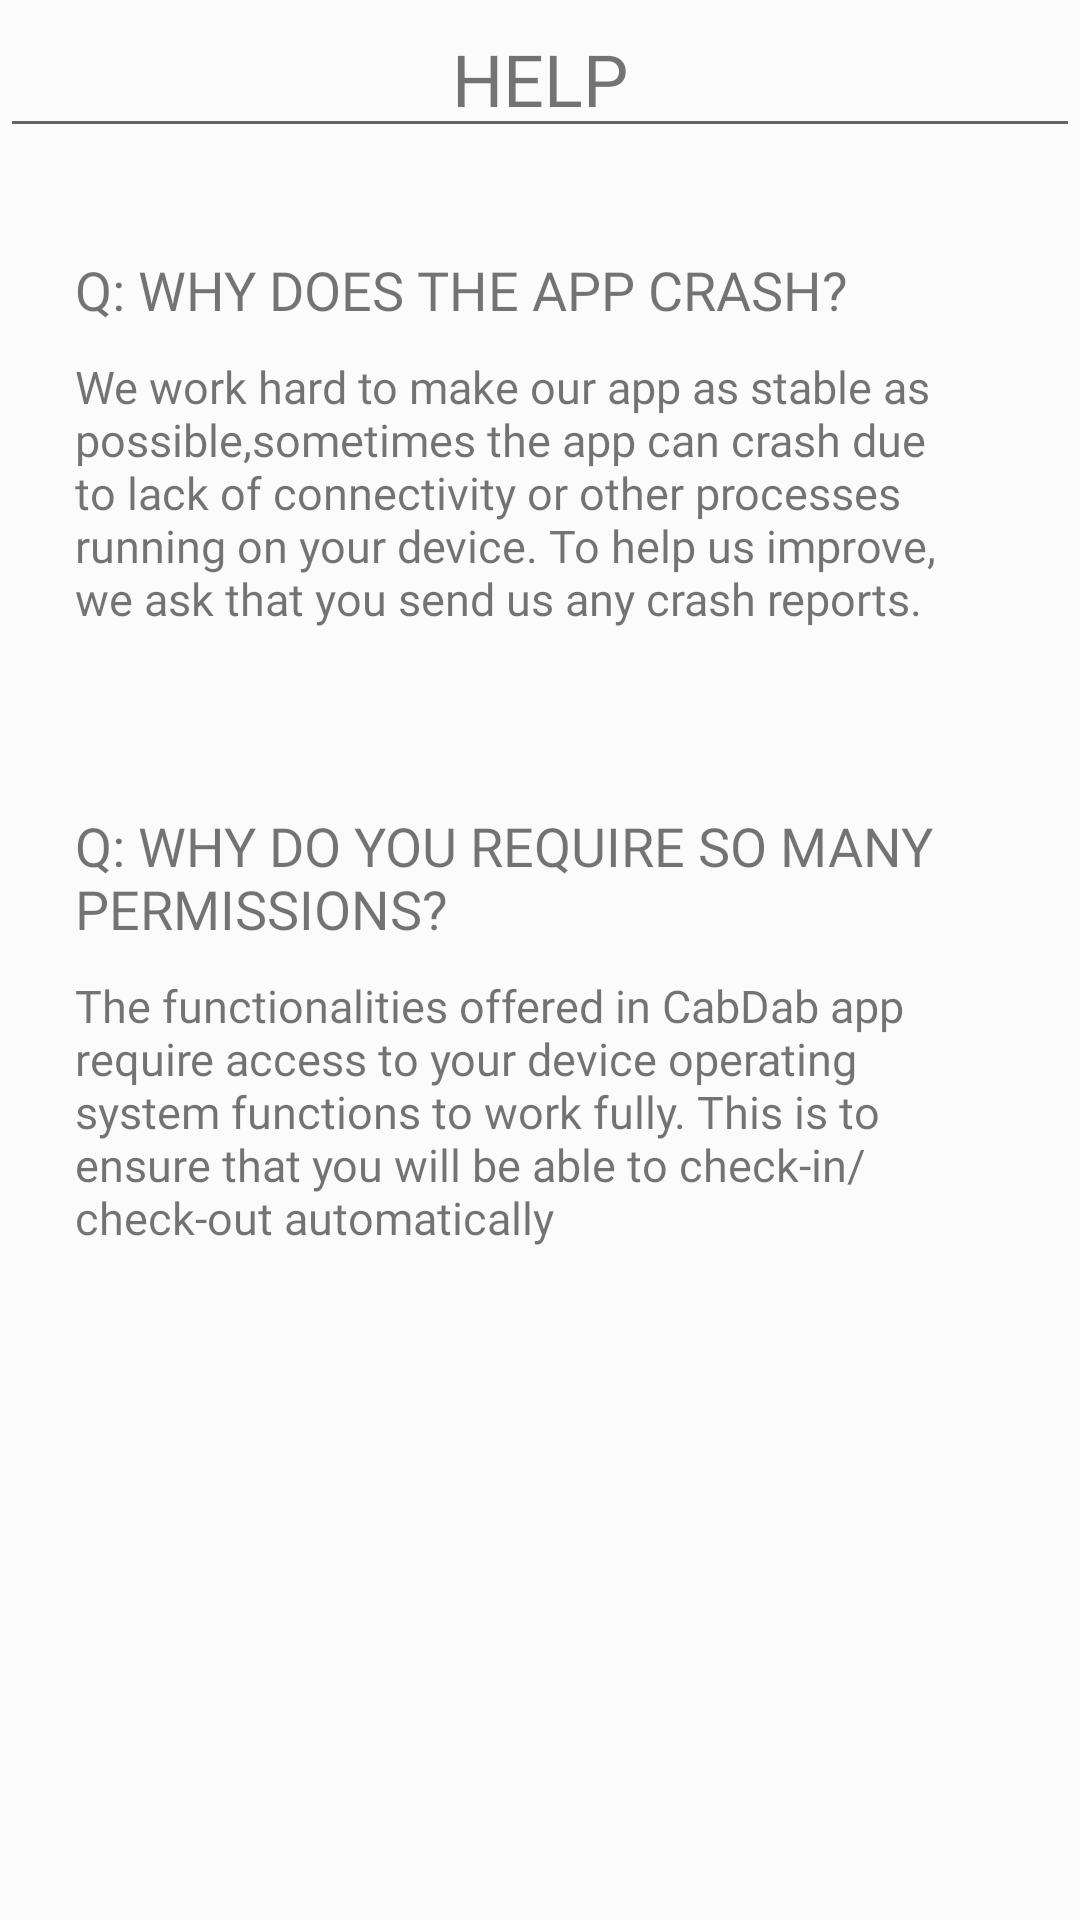

Reconstruct the res/layout file that produces this screen, plus the resources it refers to.
<!-- AndroidManifest.xml: application theme AppTheme -->
<!-- res/layout/help_page.xml -->
<?xml version="1.0" encoding="utf-8"?>
<LinearLayout xmlns:android="http://schemas.android.com/apk/res/android"
    android:orientation="vertical"
    android:layout_width="match_parent"
    android:layout_height="match_parent"
    android:background="#FBFBFB">

    <RelativeLayout
        android:layout_width="match_parent"
        android:layout_height="wrap_content"
        android:layout_marginBottom="20dp">

        <Button
            android:id="@+id/help_back"
            android:layout_width="30dp"
            android:layout_height="30dp"
            android:layout_marginTop="10dp"
            android:layout_marginLeft="10dp"
            android:background="@drawable/ic_baseline_arrow_back_ios_24" />

        <TextView
            android:layout_width="match_parent"
            android:layout_height="wrap_content"
            android:layout_marginBottom="15dp"
            android:background="?attr/editTextBackground"
            android:fontFamily="@font/open_sans_bold"
            android:gravity="center"
            android:text="HELP"
            android:textSize="24sp" />
    </RelativeLayout>
    <TextView
        android:layout_width="match_parent"
        android:layout_height="wrap_content"
        android:gravity="left"
        android:layout_marginBottom="10dp"
        android:paddingLeft="25dp"
        android:fontFamily="@font/open_sans_bold"
        android:text="Q: WHY DOES THE APP CRASH?"
        android:textSize="18sp" />
    <TextView
        android:layout_width="match_parent"
        android:layout_height="wrap_content"
        android:layout_marginBottom="60dp"
        android:paddingLeft="25dp"
        android:paddingRight="25dp"
        android:fontFamily="@font/open_sans"
        android:text="We work hard to make our app as stable as possible,sometimes the app can crash due to lack of connectivity or other processes running on your device. To help us improve, we ask that you send us any crash reports."
        android:textSize="15sp"/>

    <TextView
        android:layout_width="match_parent"
        android:layout_height="wrap_content"
        android:gravity="left"
        android:layout_marginBottom="10dp"
        android:paddingLeft="25dp"
        android:fontFamily="@font/open_sans_bold"
        android:text="Q: WHY DO YOU REQUIRE SO MANY PERMISSIONS?"
        android:textSize="18sp" />
    <TextView
        android:layout_width="match_parent"
        android:layout_height="wrap_content"
        android:layout_marginBottom="20dp"
        android:paddingLeft="25dp"
        android:paddingRight="25dp"
        android:fontFamily="@font/open_sans"
        android:text="The functionalities offered in CabDab app require access to your device operating system functions to work fully. This is to ensure that you will be able to check-in/check-out automatically"
        android:textSize="15sp"/>

</LinearLayout>
<!-- resources referenced by this layout -->
<resources>
  <style name="AppTheme" parent="Theme.AppCompat.Light.DarkActionBar">
          
          <item name="colorPrimary">@color/colorPrimary</item>
          <item name="colorPrimaryDark">@color/colorPrimaryDark</item>
          <item name="colorAccent">@color/colorAccent</item>
      </style>
  <color name="colorPrimary">#6200EE</color>
  <color name="colorPrimaryDark">#3700B3</color>
  <color name="colorAccent">#03DAC5</color>
</resources>
